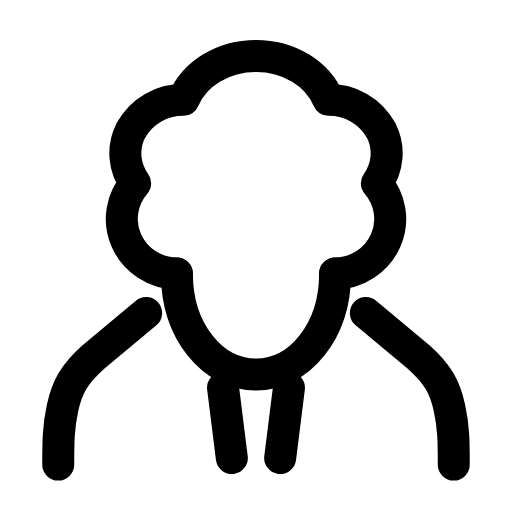
t = 0.00 s
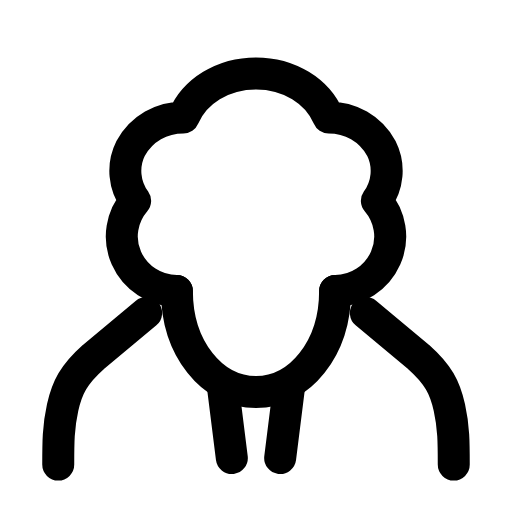
t = 0.29 s
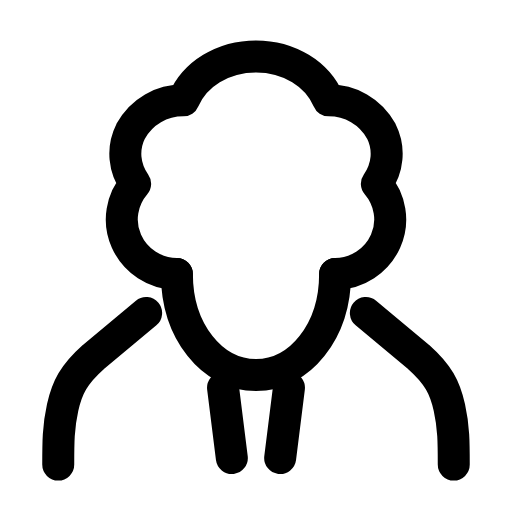
t = 0.57 s
t = 0.83 s: frame unchanged from t = 0.00 s, image omitted
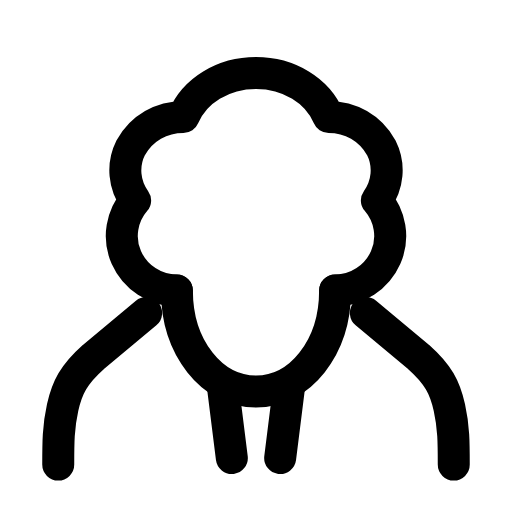
t = 1.15 s
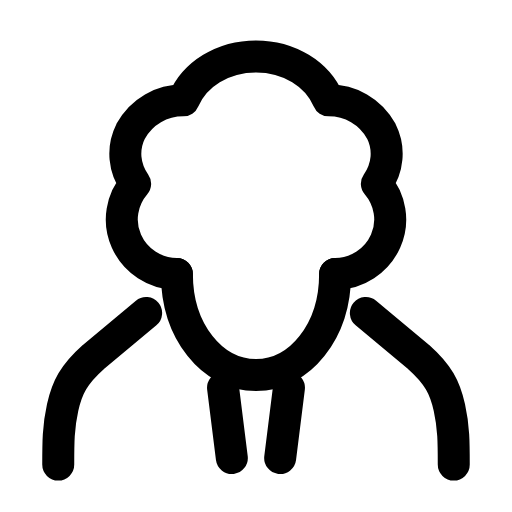
t = 1.40 s

The animated SVG that drew these frames (rendered in a browser with its animation timeline set to each time). Animation: 1 SMIL element (animateTransform=1); one cycle of 1.70 s, repeats indefinitely.

<svg xmlns="http://www.w3.org/2000/svg" width="24" height="24" viewBox="0 0 24 24" fill="none"><g transform="translate(-0.36 -0.366) scale(1.03)"><g><animateTransform attributeName="transform" type="translate" values="0 0;0 0.8;0 0;0 0;0 0.8;0 0;0 0" keyTimes="0;0.225;0.45;0.6;0.75;0.9;1" dur="1.7s" repeatCount="indefinite" calcMode="spline" keySplines="0.16 1 0.3 1;0.16 1 0.3 1;0.16 1 0.3 1;0.16 1 0.3 1;0.16 1 0.3 1;0.16 1 0.3 1"/><path stroke="currentColor" stroke-width="1.456" stroke-linecap="round" stroke-linejoin="round" fill="none" d="M8.4 12.8C7.4 12.8 6.5 12.2 6.1 11.3C5.7 10.4 5.9 9.4 6.5 8.7C6 8 5.9 7.1 6.3 6.3C6.8 5.4 7.7 4.9 8.7 4.9C9.2 3.7 10.5 2.9 12 2.9S14.8 3.7 15.3 4.9C16.3 4.9 17.2 5.4 17.7 6.3C18.1 7.1 18 8 17.5 8.7C18.1 9.4 18.3 10.4 17.9 11.3C17.5 12.2 16.6 12.8 15.6 12.8"></path><path stroke="currentColor" stroke-width="1.456" stroke-linecap="round" stroke-linejoin="round" fill="none" d="M8.4 12.8C8.4 15.4 10 17.4 12 17.4S15.6 15.4 15.6 12.8"></path></g><path stroke="currentColor" stroke-width="1.456" stroke-linecap="round" stroke-linejoin="round" fill="none" d="M10.5 18L10.9 21.2M13.5 18L13.1 21.2"></path><path stroke="currentColor" stroke-width="1.456" stroke-linecap="round" stroke-linejoin="round" fill="none" d="M7 14.6L4.6 16.6C3.7 17.4 3.4 18 3.2 18.9C3 19.8 3 20.5 3 21.5M17 14.6L19.4 16.6C20.3 17.4 20.6 18 20.8 18.9C21 19.8 21 20.5 21 21.5"></path></g></svg>
